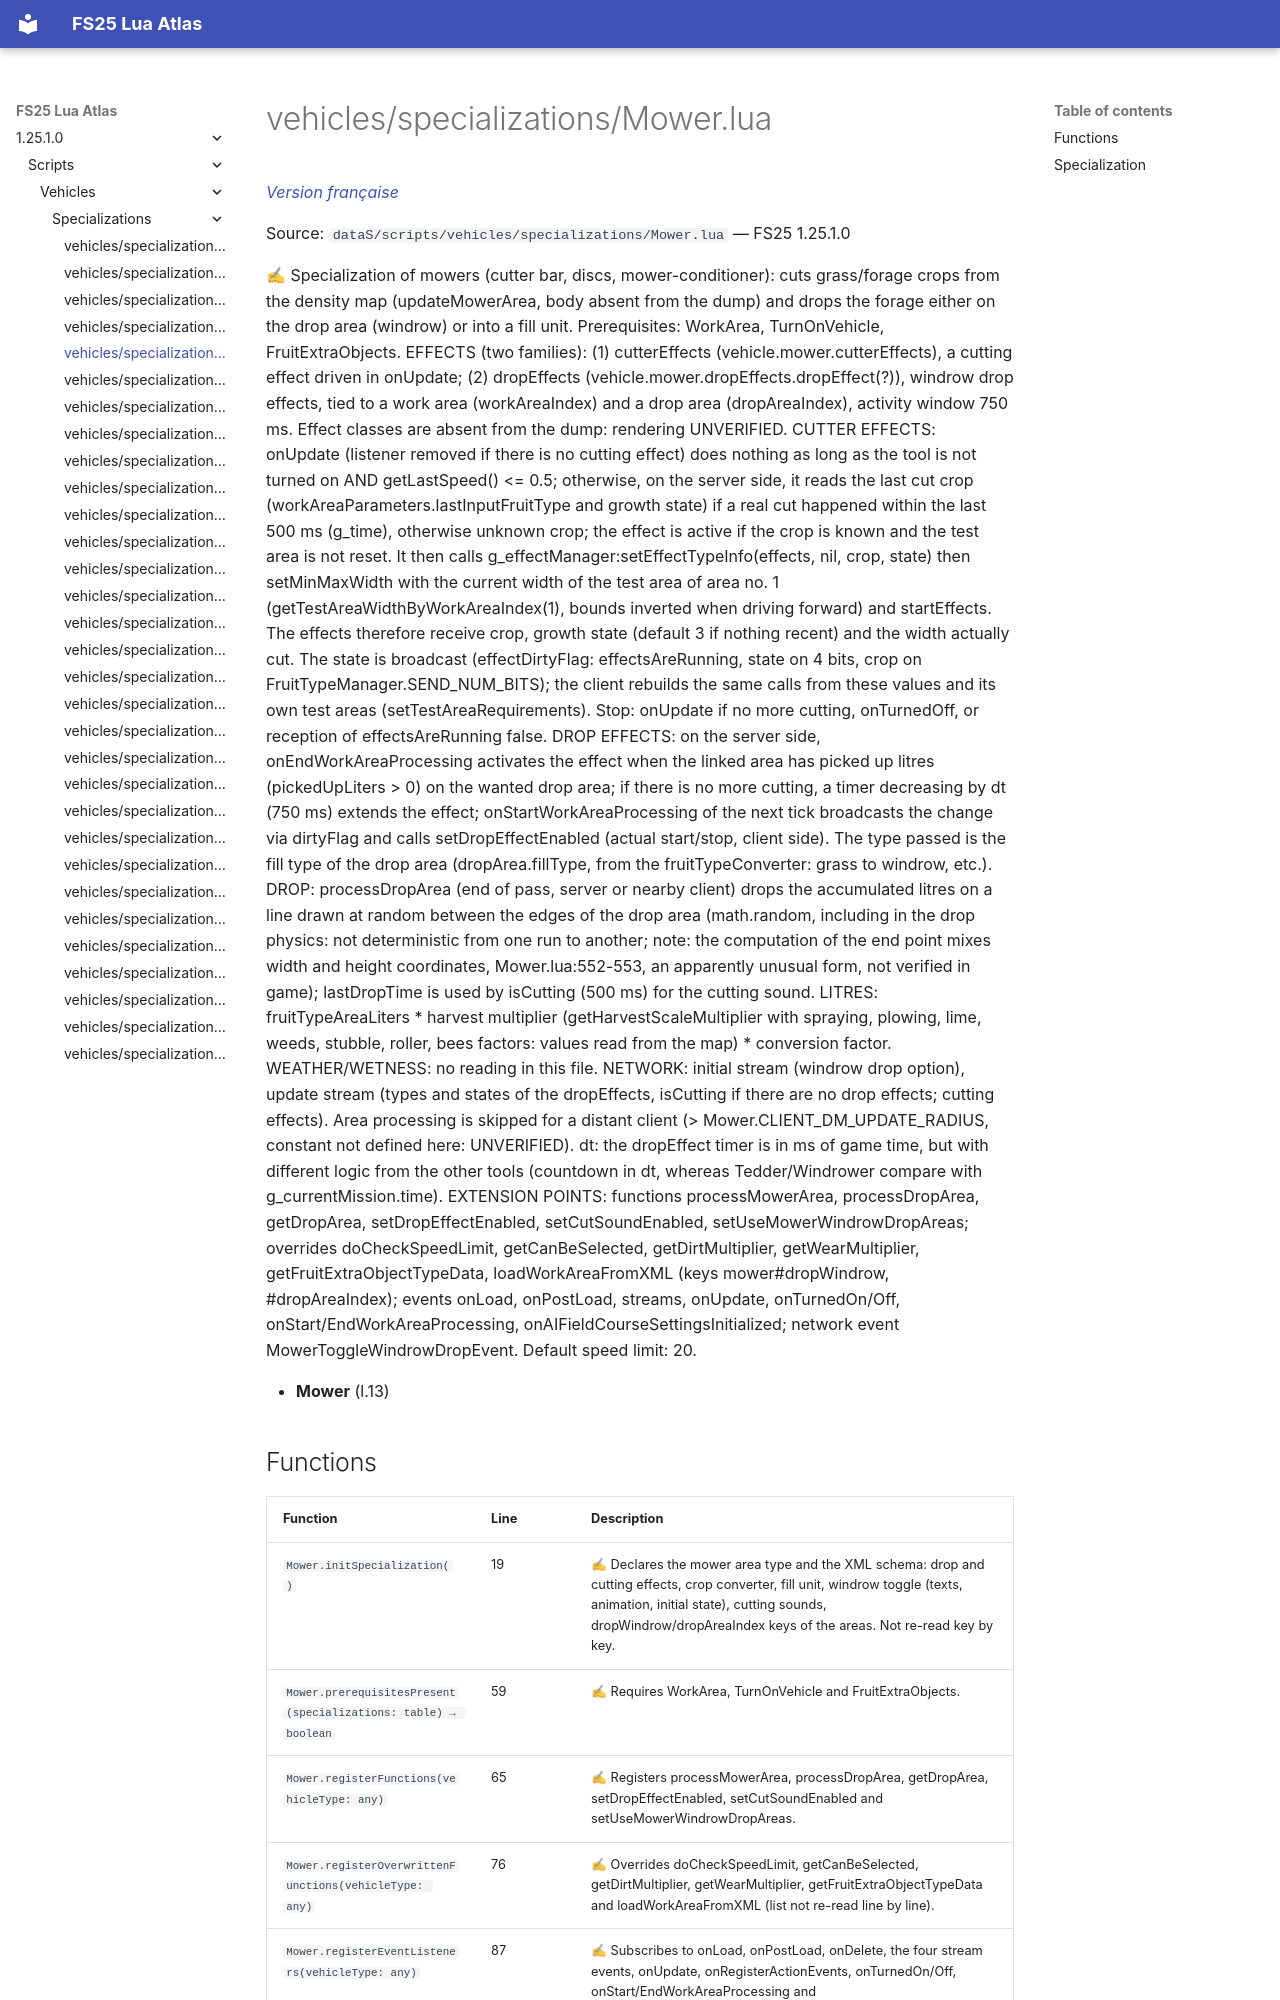

repository: Tim0219800/fs25-lua-atlas · page: 1.25.1.0/scripts/vehicles/specializations/Mower.html · generator: mkdocs

# vehicles/specializations/Mower.lua

*[Version française](../../../fr/scripts/vehicles/specializations/Mower.md)*

Source: `dataS/scripts/vehicles/specializations/Mower.lua` — FS25 1.25.1.0

✍ Specialization of mowers (cutter bar, discs, mower-conditioner): cuts grass/forage crops from the density map (updateMowerArea, body absent from the dump) and drops the forage either on the drop area (windrow) or into a fill unit. Prerequisites: WorkArea, TurnOnVehicle, FruitExtraObjects. EFFECTS (two families): (1) cutterEffects (vehicle.mower.cutterEffects), a cutting effect driven in onUpdate; (2) dropEffects (vehicle.mower.dropEffects.dropEffect(?)), windrow drop effects, tied to a work area (workAreaIndex) and a drop area (dropAreaIndex), activity window 750 ms. Effect classes are absent from the dump: rendering UNVERIFIED. CUTTER EFFECTS: onUpdate (listener removed if there is no cutting effect) does nothing as long as the tool is not turned on AND getLastSpeed() <= 0.5; otherwise, on the server side, it reads the last cut crop (workAreaParameters.lastInputFruitType and growth state) if a real cut happened within the last 500 ms (g_time), otherwise unknown crop; the effect is active if the crop is known and the test area is not reset. It then calls g_effectManager:setEffectTypeInfo(effects, nil, crop, state) then setMinMaxWidth with the current width of the test area of area no. 1 (getTestAreaWidthByWorkAreaIndex(1), bounds inverted when driving forward) and startEffects. The effects therefore receive crop, growth state (default 3 if nothing recent) and the width actually cut. The state is broadcast (effectDirtyFlag: effectsAreRunning, state on 4 bits, crop on FruitTypeManager.SEND_NUM_BITS); the client rebuilds the same calls from these values and its own test areas (setTestAreaRequirements). Stop: onUpdate if no more cutting, onTurnedOff, or reception of effectsAreRunning false. DROP EFFECTS: on the server side, onEndWorkAreaProcessing activates the effect when the linked area has picked up litres (pickedUpLiters > 0) on the wanted drop area; if there is no more cutting, a timer decreasing by dt (750 ms) extends the effect; onStartWorkAreaProcessing of the next tick broadcasts the change via dirtyFlag and calls setDropEffectEnabled (actual start/stop, client side). The type passed is the fill type of the drop area (dropArea.fillType, from the fruitTypeConverter: grass to windrow, etc.). DROP: processDropArea (end of pass, server or nearby client) drops the accumulated litres on a line drawn at random between the edges of the drop area (math.random, including in the drop physics: not deterministic from one run to another; note: the computation of the end point mixes width and height coordinates, Mower.lua:552-553, an apparently unusual form, not verified in game); lastDropTime is used by isCutting (500 ms) for the cutting sound. LITRES: fruitTypeAreaLiters * harvest multiplier (getHarvestScaleMultiplier with spraying, plowing, lime, weeds, stubble, roller, bees factors: values read from the map) * conversion factor. WEATHER/WETNESS: no reading in this file. NETWORK: initial stream (windrow drop option), update stream (types and states of the dropEffects, isCutting if there are no drop effects; cutting effects). Area processing is skipped for a distant client (> Mower.CLIENT_DM_UPDATE_RADIUS, constant not defined here: UNVERIFIED). dt: the dropEffect timer is in ms of game time, but with different logic from the other tools (countdown in dt, whereas Tedder/Windrower compare with g_currentMission.time). EXTENSION POINTS: functions processMowerArea, processDropArea, getDropArea, setDropEffectEnabled, setCutSoundEnabled, setUseMowerWindrowDropAreas; overrides doCheckSpeedLimit, getCanBeSelected, getDirtMultiplier, getWearMultiplier, getFruitExtraObjectTypeData, loadWorkAreaFromXML (keys mower#dropWindrow, #dropAreaIndex); events onLoad, onPostLoad, streams, onUpdate, onTurnedOn/Off, onStart/EndWorkAreaProcessing, onAIFieldCourseSettingsInitialized; network event MowerToggleWindrowDropEvent. Default speed limit: 20.

- **Mower** (l.13)
